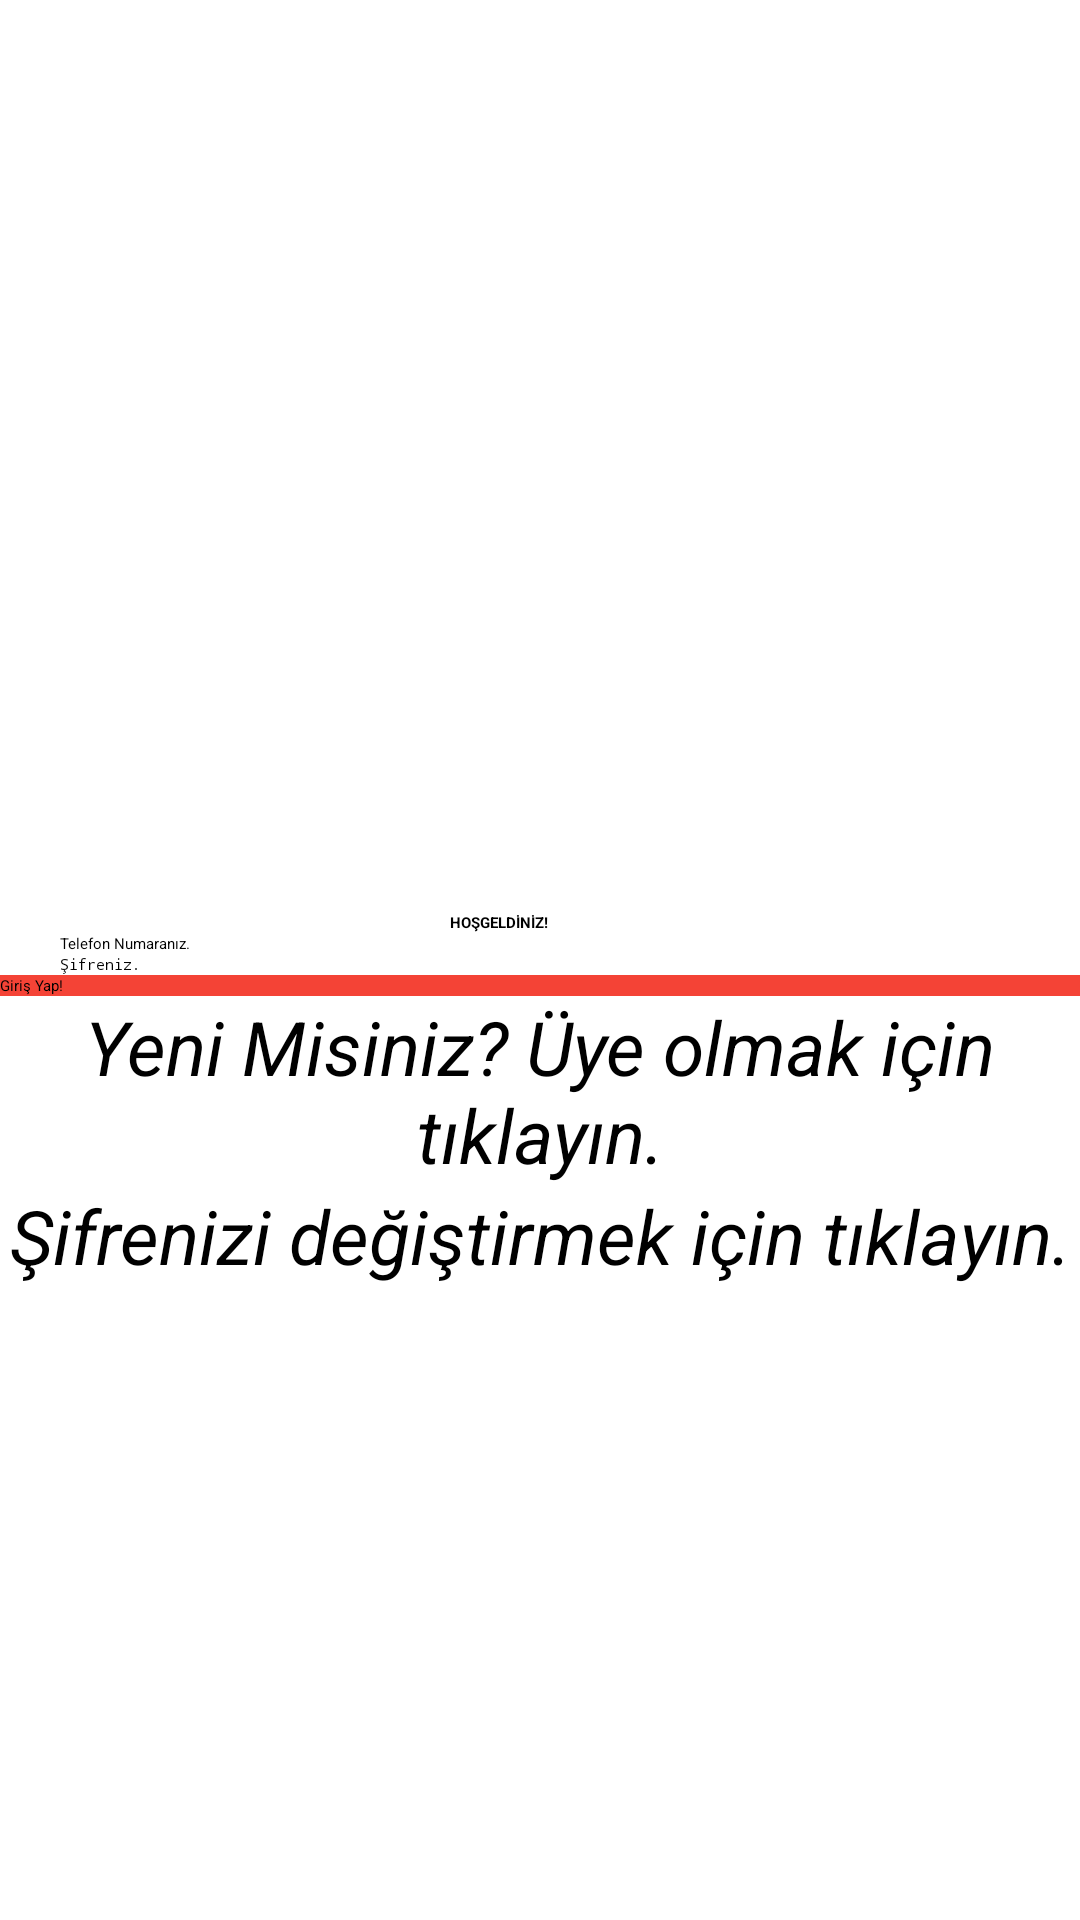

Layout XML and referenced resources for this Android screen:
<!-- AndroidManifest.xml: application theme Theme.Help -->
<!-- res/layout/activity_login.xml -->
<?xml version="1.0" encoding="utf-8"?>
<layout xmlns:android="http://schemas.android.com/apk/res/android"
    xmlns:app="http://schemas.android.com/apk/res-auto">

    <data>

    </data>

    <LinearLayout
        android:layout_width="match_parent"
        android:orientation="vertical"
        android:layout_height="match_parent">

        <ImageView
            android:id="@+id/imageView3"
            android:layout_width="287dp"
            android:layout_height="304dp"
            android:layout_gravity="center"
            app:srcCompat="@drawable/mainicon" />

        <TextView
            android:id="@+id/textView2"
            android:layout_width="wrap_content"
            android:layout_height="wrap_content"
            android:gravity="center"
            android:textStyle="bold"
            android:paddingStart="150dp"
            android:text="HOŞGELDİNİZ!" />

        <EditText
            android:id="@+id/editTextPhone"
            android:layout_width="match_parent"
            android:layout_height="wrap_content"
            android:paddingStart="20dp"
            android:paddingEnd="20dp"
            android:ems="10"
            android:hint="Telefon Numaranız."
            android:inputType="phone" />

        <EditText
            android:id="@+id/editTextTextPassword"
            android:layout_width="match_parent"
            android:layout_height="wrap_content"
            android:paddingStart="20dp"
            android:paddingEnd="20dp"
            android:hint="Şifreniz."
            android:ems="10"
            android:inputType="textPassword" />

        <Button
            android:id="@+id/button"
            android:layout_width="match_parent"
            android:layout_height="wrap_content"
            android:text="Giriş Yap!"
            android:background="#F44336" />

        <TextView
            android:id="@+id/yeniuye"
            android:layout_width="match_parent"
            android:layout_height="wrap_content"
            android:clickable="true"
            android:textSize="25dp"
            android:textStyle="italic"
            android:gravity="center"
            android:text="Yeni Misiniz? Üye olmak için tıklayın." />

        <TextView
            android:id="@+id/sifreicin"
            android:layout_width="match_parent"
            android:layout_height="wrap_content"
            android:clickable="true"
            android:textStyle="italic"
            android:textSize="25dp"
            android:gravity="center"
            android:text="Şifrenizi değiştirmek için tıklayın." />

    </LinearLayout>
</layout>
<!-- resources referenced by this layout -->
<resources>
  <!-- drawable mainicon: png bitmap (drawable, 61729 bytes) -->
</resources>
